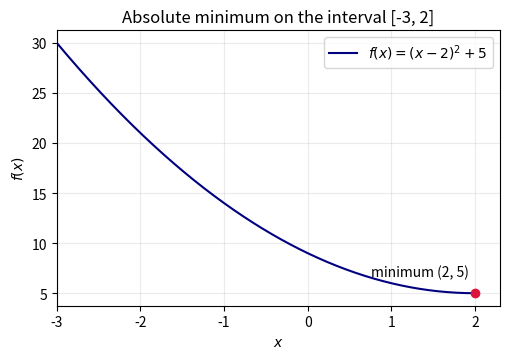

This figure's Python source: (Note: this script raises an exception after producing the figure.)
# code by A.Chaitanya
"""Numerically minimize and plot f(x)=(x-2)^2+5 on [-3,2]."""
from pathlib import Path
import matplotlib.pyplot as plt
import numpy as np
from scipy.optimize import minimize_scalar

f=lambda x:(x-2)**2+5
result=minimize_scalar(f,bounds=(-3,2),method="bounded",options={"xatol":1e-12})
# Include endpoints explicitly in case the bounded solver is near an endpoint.
candidates=[(-3,f(-3)),(2,f(2)),(result.x,result.fun)]
x_min,y_min=min(candidates,key=lambda item:item[1])
x=np.linspace(-3,2,500)
fig,ax=plt.subplots(figsize=(5.2,3.7))
ax.plot(x,f(x),color="navy",label=r"$f(x)=(x-2)^2+5$")
ax.scatter([x_min],[y_min],color="crimson",zorder=3)
ax.annotate(f"minimum ({x_min:.0f}, {y_min:.0f})",(x_min,y_min),xytext=(-75,12),textcoords="offset points")
ax.set(xlim=(-3,2.3),xlabel="$x$",ylabel="$f(x)$",title="Absolute minimum on the interval [-3, 2]")
ax.grid(alpha=.25);ax.legend();fig.tight_layout()
print(f"Minimum on [-3,2]: f({x_min:.0f})={y_min:.0f}; option (C).")
out=Path(__file__).resolve().parent.parent/"figs"/"5.1.9.png"
fig.savefig(out,dpi=300,bbox_inches="tight");print(f"Figure saved to {out}")
